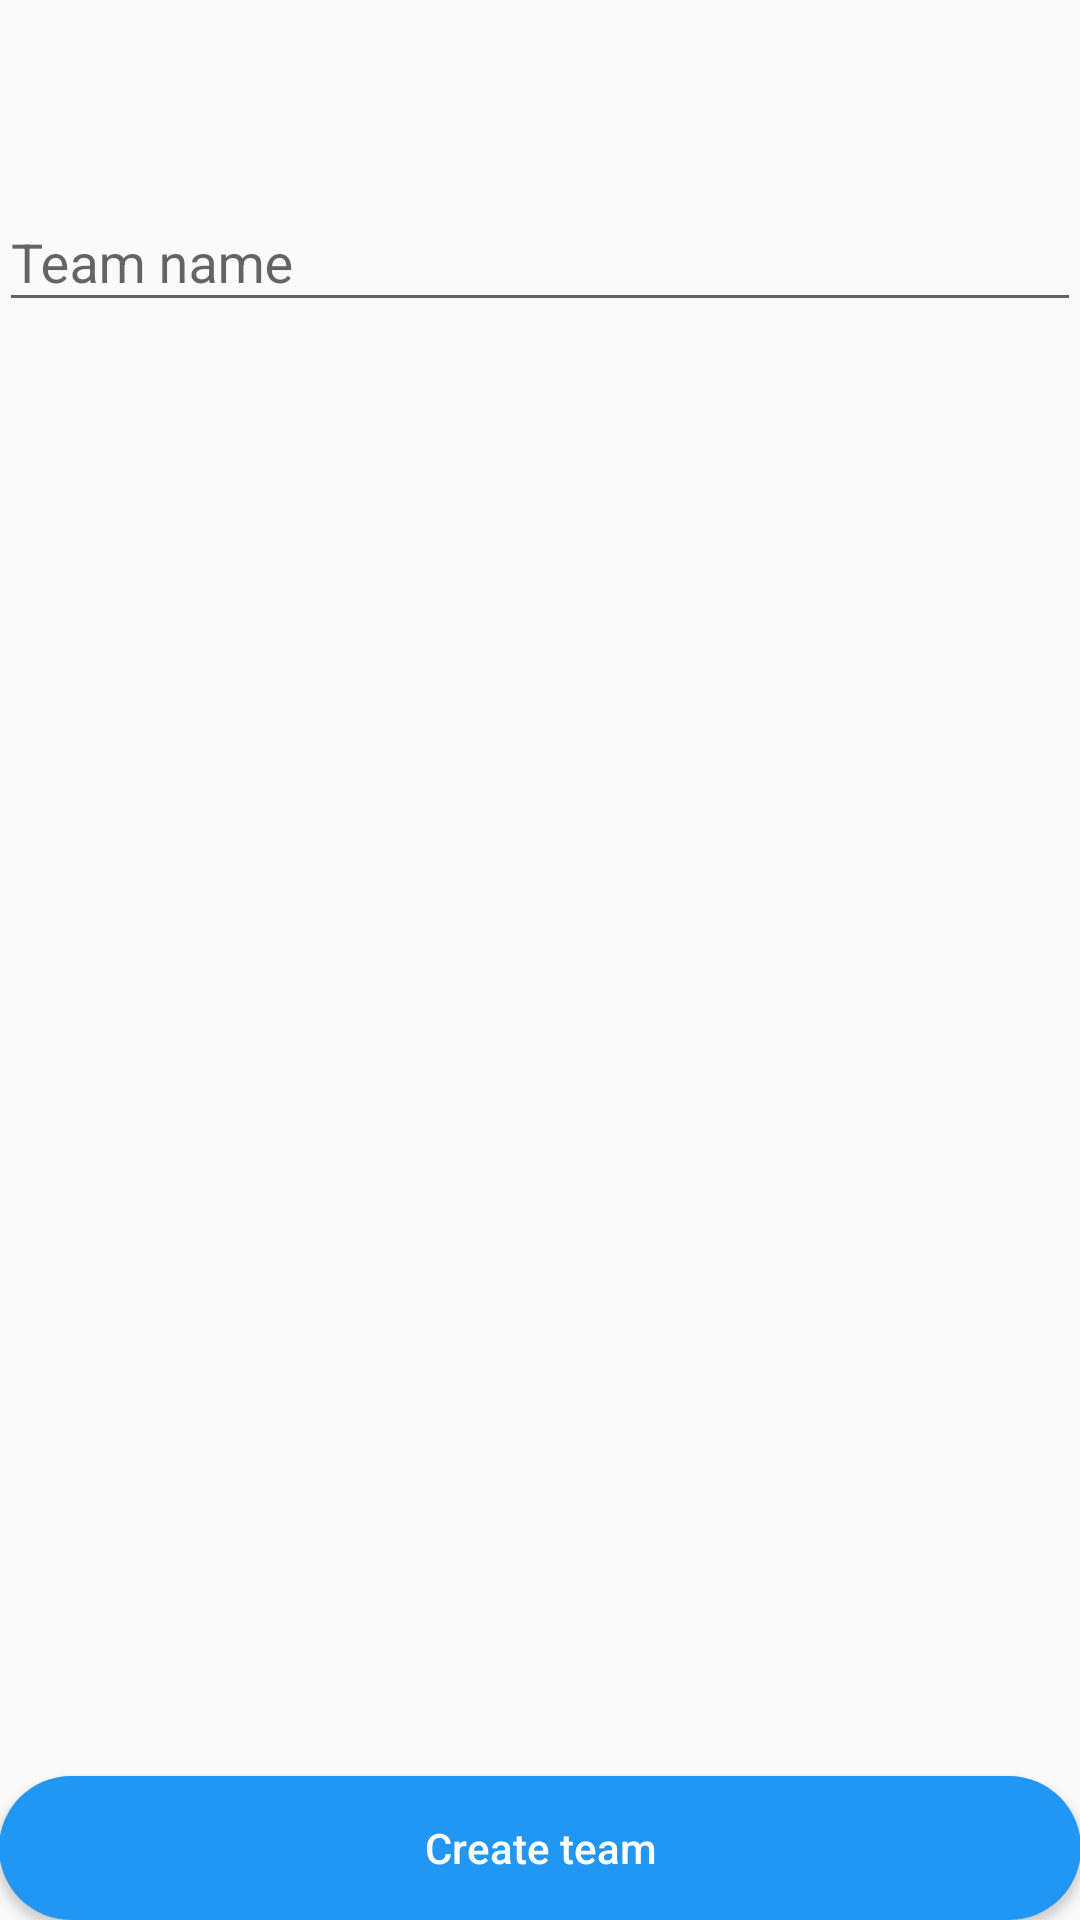

Android layout source for this screen:
<!-- AndroidManifest.xml: application theme AppTheme -->
<!-- res/layout/activity_create_team.xml -->
<?xml version="1.0" encoding="utf-8"?>
<RelativeLayout xmlns:android="http://schemas.android.com/apk/res/android"
    xmlns:tools="http://schemas.android.com/tools"
    android:id="@+id/activity_create_team"
    android:layout_width="match_parent"
    android:layout_height="match_parent"
    android:paddingBottom="@dimen/activity_vertical_margin"
    android:paddingLeft="@dimen/activity_horizontal_margin"
    android:paddingRight="@dimen/activity_horizontal_margin"
    android:paddingTop="@dimen/activity_vertical_margin"
    tools:context="com.rsc.rschackathon.activities.CreateTeamActivity">

    <android.support.design.widget.TextInputLayout
        android:id="@+id/team_name_hint"
        android:layout_width="match_parent"
        android:layout_height="wrap_content"
        android:layout_alignParentTop="true"
        android:layout_marginTop="55dp">

        <android.support.design.widget.TextInputEditText
            android:id="@+id/team_name_edit_text"
            android:layout_width="match_parent"
            android:layout_height="wrap_content"
            android:hint="Team name"
            android:imeOptions="actionNext"
            android:inputType="textEmailAddress" />
    </android.support.design.widget.TextInputLayout>


    <Button
        android:id="@+id/create_team_button"
        android:layout_width="match_parent"
        android:layout_height="wrap_content"
        android:layout_alignParentBottom="true"
        android:layout_centerHorizontal="true"
        android:background="@drawable/round_corners_blue"
        android:text="Create team"
        android:textAllCaps="false"
        android:textColor="@color/white" />
</RelativeLayout>
<!-- resources referenced by this layout -->
<resources>
  <color name="white">#ffffff</color>
  <!-- drawable round_corners_blue (drawable) -->
  <?xml version="1.0" encoding="utf-8"?>
  <shape xmlns:android="http://schemas.android.com/apk/res/android"
      android:shape="rectangle">
      <solid android:color="#2196f3" />
      <corners android:bottomRightRadius="24dp"
          android:bottomLeftRadius="24dp"
          android:topRightRadius="24dp"
          android:topLeftRadius="24dp"/>
  </shape>
  <style name="AppTheme" parent="Theme.AppCompat.Light.DarkActionBar">
          
          <item name="colorPrimary">@color/colorPrimary</item>
          <item name="colorPrimaryDark">@color/colorPrimaryDark</item>
          <item name="colorAccent">@color/colorAccent</item>
      </style>
  <color name="colorPrimary">#2196f3</color>
  <color name="colorPrimaryDark">#1a78c2</color>
  <color name="colorAccent">#2196f3</color>
</resources>
